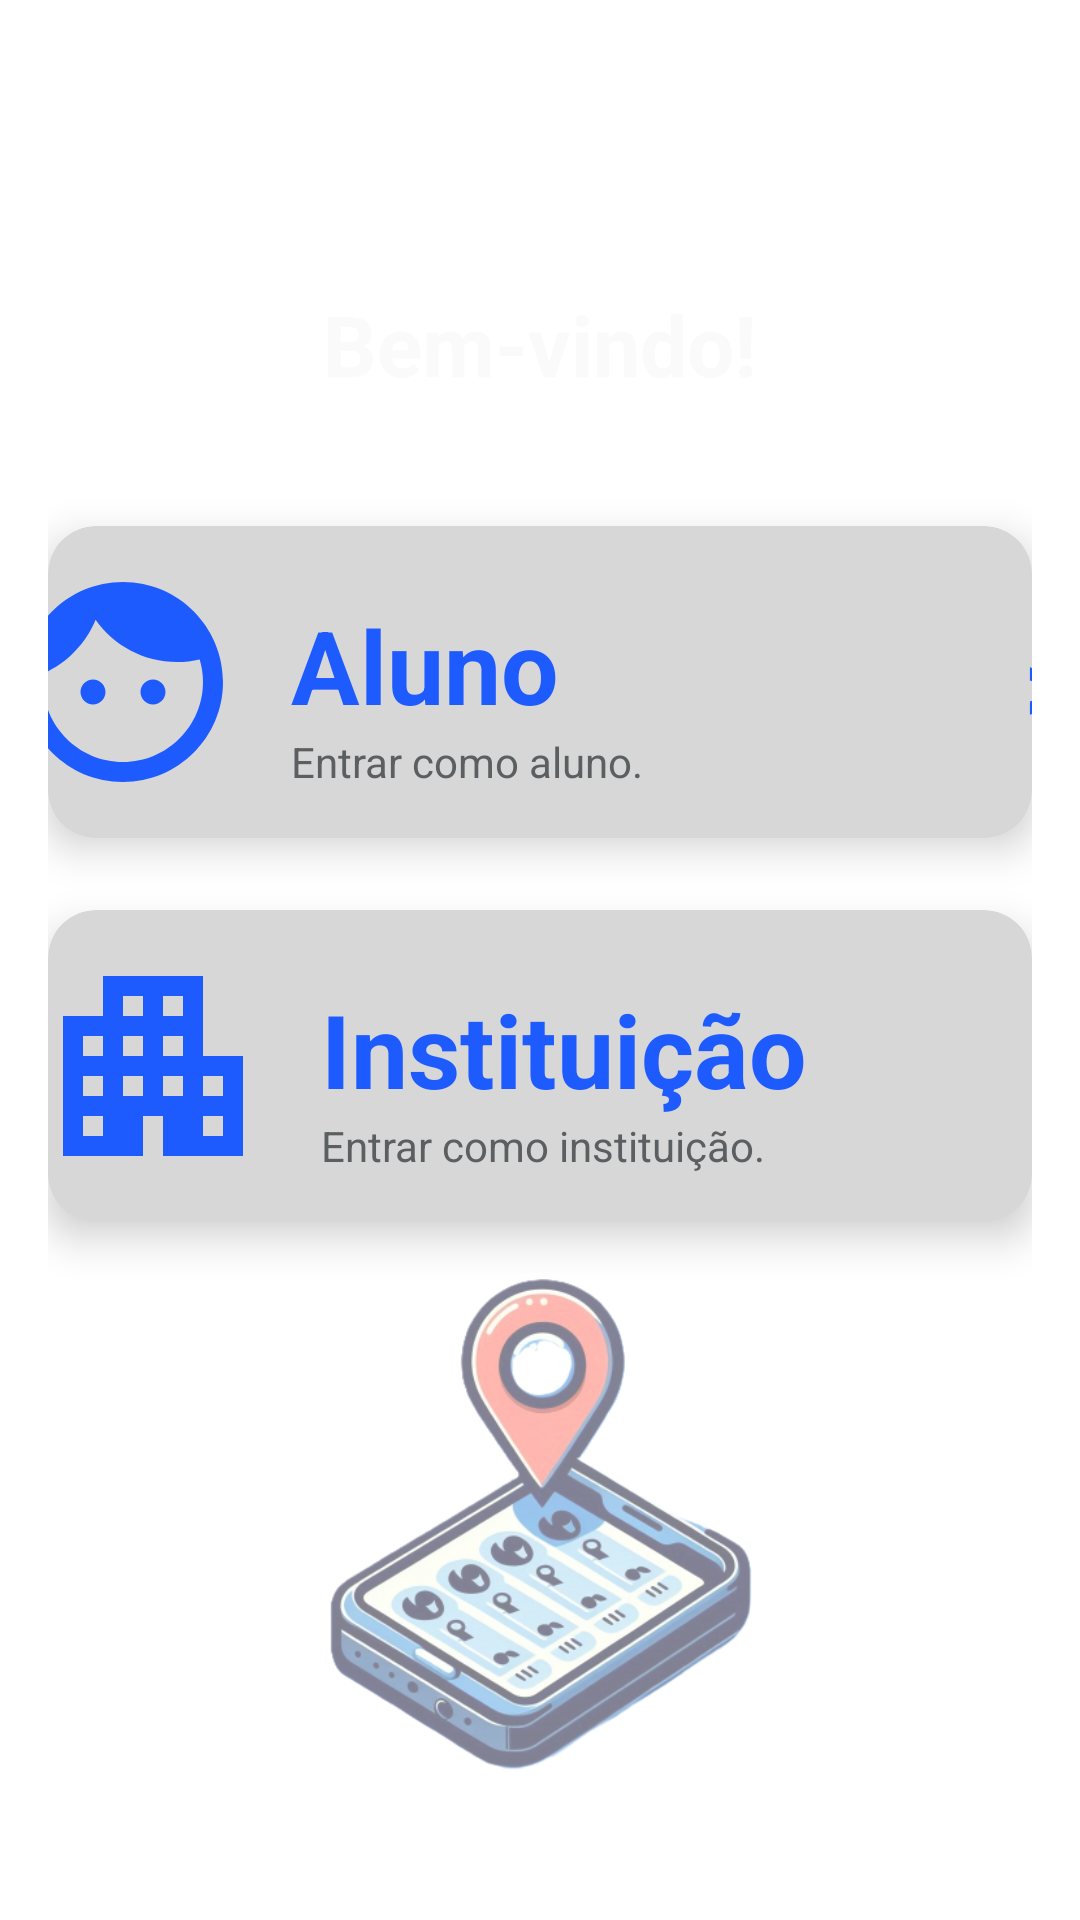

Reconstruct the res/layout file that produces this screen, plus the resources it refers to.
<!-- AndroidManifest.xml: application theme Theme.KotlinAndroidUserLocationAddress -->
<!-- res/layout/activity_tela_inicial.xml -->
<?xml version="1.0" encoding="utf-8"?>
<androidx.constraintlayout.widget.ConstraintLayout xmlns:android="http://schemas.android.com/apk/res/android"
    xmlns:app="http://schemas.android.com/apk/res-auto"
    xmlns:tools="http://schemas.android.com/tools"
    android:layout_width="match_parent"
    android:layout_height="match_parent"
    android:background="@drawable/chatgpt_image_10_de_jan__de_2026__14_28_40"
    android:padding="16dp">

    

    <ImageView
        android:id="@+id/imageView"
        android:layout_width="222dp"
        android:layout_height="227dp"
        android:alpha="0.5"
        app:layout_constraintBottom_toBottomOf="parent"
        app:layout_constraintEnd_toEndOf="parent"
        app:layout_constraintHorizontal_bias="0.496"
        app:layout_constraintStart_toStartOf="parent"
        app:layout_constraintTop_toBottomOf="@+id/tvTitle"
        app:layout_constraintVertical_bias="1.0"
        app:srcCompat="@drawable/designer_logo"
        tools:visibility="visible" />

    <TextView
        android:id="@+id/tvTitle"
        android:layout_width="wrap_content"
        android:layout_height="wrap_content"
        android:layout_marginTop="80dp"
        android:text="Bem-vindo!"
        android:textColor="@color/background_color"
        android:textSize="28sp"
        android:textStyle="bold"
        app:layout_constraintBottom_toTopOf="@+id/cardAluno"
        app:layout_constraintEnd_toEndOf="parent"
        app:layout_constraintStart_toStartOf="parent"
        app:layout_constraintTop_toTopOf="parent" />

    

    <TextView
        android:id="@+id/textView2"
        android:layout_width="wrap_content"
        android:layout_height="wrap_content"
        android:layout_marginTop="136dp"
        android:gravity="center"
        android:text="Selecione seu perfil para continuar"
        android:textColor="#FFFFFF"
        app:layout_constraintEnd_toEndOf="parent"
        app:layout_constraintHorizontal_bias="0.5"
        app:layout_constraintStart_toStartOf="parent"
        app:layout_constraintTop_toTopOf="parent" />

    <com.google.android.material.card.MaterialCardView
        android:id="@+id/cardAluno"
        android:layout_width="0dp"
        android:layout_height="104dp"
        android:layout_marginTop="42dp"
        app:cardBackgroundColor="#D7D7D7"
        app:cardCornerRadius="16dp"
        app:cardElevation="8dp"
        app:cardPreventCornerOverlap="false"
        app:cardUseCompatPadding="false"
        app:layout_constraintEnd_toEndOf="parent"
        app:layout_constraintStart_toStartOf="parent"
        app:layout_constraintTop_toBottomOf="@id/tvTitle"
        app:strokeColor="#00000000"
        app:strokeWidth="2dp">

        <LinearLayout
            android:layout_width="358dp"
            android:layout_height="wrap_content"
            android:layout_gravity="center"
            android:gravity="center"
            android:orientation="horizontal">

            <ImageView
                android:layout_width="80dp"
                android:layout_height="80dp"
                android:layout_marginRight="16dp"
                android:contentDescription="Ícone Aluno"
                android:src="@drawable/ic_student" />

            <LinearLayout
                android:layout_width="wrap_content"
                android:layout_height="wrap_content"
                android:orientation="vertical">

                <TextView
                    android:layout_width="wrap_content"
                    android:layout_height="wrap_content"
                    android:layout_marginTop="8dp"
                    android:text="Aluno"
                    android:textColor="#1E5BFF"
                    android:textSize="34sp"
                    android:textStyle="bold" />

                <TextView
                    android:layout_width="wrap_content"
                    android:layout_height="wrap_content"
                    android:text="Entrar como aluno."
                    android:textColor="@color/material_dynamic_neutral40" />
            </LinearLayout>

            <TextView
                android:id="@+id/textView3"
                android:layout_width="wrap_content"
                android:layout_height="wrap_content"
                android:layout_marginLeft="80dp"
                android:layout_weight="1"
                android:autoText="false"
                android:text=">"
                android:textAlignment="viewEnd"
                android:textColor="#1E5BFF"
                android:textSize="34sp"
                android:textStyle="bold" />

        </LinearLayout>
    </com.google.android.material.card.MaterialCardView>

    
    <com.google.android.material.card.MaterialCardView
        android:id="@+id/cardInstituicao"
        android:layout_width="0dp"
        android:layout_height="104dp"
        android:layout_marginTop="24dp"
        app:cardBackgroundColor="#D7D7D7"
        app:cardCornerRadius="16dp"
        app:cardElevation="8dp"
        app:layout_constraintEnd_toEndOf="parent"
        app:layout_constraintStart_toStartOf="parent"
        app:layout_constraintTop_toBottomOf="@id/cardAluno"
        app:strokeColor="#00000000"
        app:strokeWidth="2dp">

        <LinearLayout
            android:layout_width="wrap_content"
            android:layout_height="wrap_content"
            android:layout_gravity="center"
            android:gravity="center"
            android:orientation="horizontal">

            <ImageView
                android:layout_width="80dp"
                android:layout_height="80dp"
                android:layout_marginRight="16dp"
                android:contentDescription="Ícone Instituição"
                android:src="@drawable/ic_institution" />

            <LinearLayout
                android:layout_width="wrap_content"
                android:layout_height="wrap_content"
                android:orientation="vertical">

                <TextView
                    android:layout_width="wrap_content"
                    android:layout_height="wrap_content"
                    android:layout_marginTop="8dp"
                    android:text="Instituição"
                    android:textColor="#1E5BFF"
                    android:textSize="34sp"
                    android:textStyle="bold" />

                <TextView
                    android:layout_width="wrap_content"
                    android:layout_height="wrap_content"
                    android:text="Entrar como instituição."
                    android:textColor="@color/material_dynamic_neutral40" />
            </LinearLayout>

            <TextView
                android:id="@+id/textView4"
                android:layout_width="wrap_content"
                android:layout_height="wrap_content"
                android:layout_marginLeft="80dp"
                android:layout_weight="1"
                android:autoText="false"
                android:text=">"
                android:textAlignment="viewEnd"
                android:textColor="#1E5BFF"
                android:textSize="34sp"
                android:textStyle="bold" />
        </LinearLayout>
    </com.google.android.material.card.MaterialCardView>

</androidx.constraintlayout.widget.ConstraintLayout>
<!-- resources referenced by this layout -->
<resources>
  <color name="background_color">#FAFAFA</color>
  <!-- drawable designer_logo: png bitmap (drawable, 160421 bytes) -->
  <!-- drawable ic_institution (drawable) -->
  <vector xmlns:android="http://schemas.android.com/apk/res/android"
      android:width="24dp"
      android:height="24dp"
      android:viewportWidth="24"
      android:viewportHeight="24">
  
      <path
          android:fillColor="#1E5BFF"
          android:pathData="M17,11V3H7v4H3v14h8v-4h2v4h8V11H17z
          M7,19H5v-2h2V19z
          M7,15H5v-2h2V15z
          M7,11H5V9h2V11z
          M11,15H9v-2h2V15z
          M11,11H9V9h2V11z
          M11,7H9V5h2V7z
          M15,15h-2v-2h2V15z
          M15,11h-2V9h2V11z
          M15,7h-2V5h2V7z
          M19,19h-2v-2h2V19z
          M19,15h-2v-2h2V15z"/>
  </vector>
  <!-- drawable ic_student (drawable) -->
  <vector xmlns:android="http://schemas.android.com/apk/res/android"
      android:width="24dp"
      android:height="24dp"
      android:viewportWidth="24"
      android:viewportHeight="24">
  
      <path
          android:fillColor="#1E5BFF"
          android:pathData="M9,11.75c-0.69,0 -1.25,0.56 -1.25,1.25s0.56,1.25 1.25,1.25 1.25,-0.56 1.25,-1.25 -0.56,-1.25 -1.25,-1.25z
          M15,11.75c-0.69,0 -1.25,0.56 -1.25,1.25s0.56,1.25 1.25,1.25 1.25,-0.56 1.25,-1.25 -0.56,-1.25 -1.25,-1.25z
          M12,2C6.48,2 2,6.48 2,12s4.48,10 10,10 10,-4.48 10,-10S17.52,2 12,2z
          M12,20c-4.41,0 -8,-3.59 -8,-8 0,-0.29 0.02,-0.58 0.05,-0.86 2.36,-1.05 4.23,-2.98 5.21,-5.37C11.07,8.33 14.05,10 17.42,10c0.78,0 1.53,-0.09 2.25,-0.26 0.21,0.71 0.33,1.47 0.33,2.26 0,4.41 -3.59,8 -8,8z"/>
  </vector>
  <style name="Theme.KotlinAndroidUserLocationAddress" parent="Theme.MaterialComponents.DayNight.DarkActionBar">
          
          <item name="colorPrimary">@color/purple_500</item>
          <item name="colorPrimaryVariant">@color/black</item>
          <item name="colorOnPrimary">@color/white</item>
          
          <item name="colorSecondary">@color/teal_200</item>
          <item name="colorSecondaryVariant">@color/teal_700</item>
          <item name="colorOnSecondary">@color/black</item>
          
          <item name="android:statusBarColor">@color/black</item>
          
      </style>
  <color name="purple_500">#FF6200EE</color>
  <color name="black">#FF000000</color>
  <color name="white">#FFFFFFFF</color>
  <color name="teal_200">#FF03DAC5</color>
  <color name="teal_700">#FF018786</color>
</resources>
